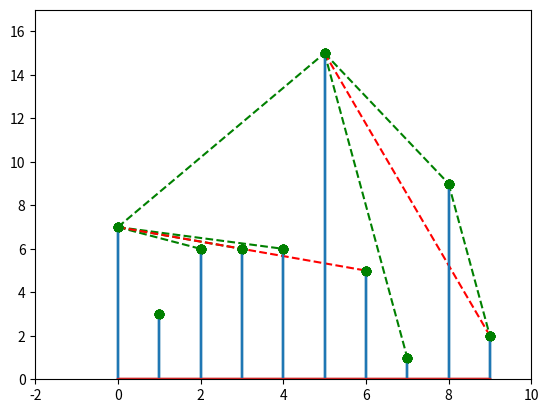

The matplotlib source for this figure:
from dataclasses import dataclass
import numpy as np
from matplotlib import pyplot as plt


# class Macaco:
#    def __init__(self, pos):
#        self.posicao = pos
#        # linha_de_visao: bool
#        pulos_realizados: int = 0
#    def pular(self, arvore_destino: int):
#        pass

# obi = Macaco(0)


@dataclass
class Floresta:
    arvores: list[int]


def coeficiente_angular(x: tuple[int], y: tuple[int], ponto1: int, ponto2: int) -> float:
    coeficiente = ((y[ponto1] - y[ponto2]) / (x[ponto1] - x[ponto2]))
    return coeficiente


def intercepto(x: tuple[int], y: tuple[int], ponto1: int, ponto2: int) -> int:
    return y[ponto1] - (x[ponto1] * coeficiente_angular(x, y, ponto1, ponto2))


def linha(x: tuple[int], y: tuple[int], ponto1: int, ponto2: int) -> tuple:
    inclinacao = coeficiente_angular(x, y, ponto1, ponto2)
    icepto = intercepto(x, y, ponto1, ponto2)
    x1 = np.linspace(ponto1, ponto2, abs(ponto1 - ponto2) + 1)
    y1 = np.array(inclinacao * x1 + icepto)
    return x1, y1


def desenhar_linha_de_visao(floresta: list[int], x1: list, y1: list, floresta_original: list, possivel: bool) -> None:
    if possivel:
        color = 'green'
    else:
        color = 'red'
    plt.plot(x1, y1, color=color, linestyle='--')
    desenhar_arvores(floresta_original)
    plt.xlim(-2, len(floresta))
    plt.ylim(0, max(floresta) + 2)
    plt.show()


def desenhar_arvores(floresta: list[int]) -> None:
    plt.stem(floresta, markerfmt='og', linefmt='-')
    plt.xlim(-2, len(floresta))
    plt.ylim(0, max(floresta) + 2)


def main():
    floresta = floresta_teste1
    x, y = list(zip(*enumerate(floresta.arvores)))
    ponto1 = 0
    ponto2 = 2
    contador = 0
    while len(y[ponto1:]) > 2:
        x1, y1 = linha(x, y, ponto1, ponto2)
        if not all(y[ponto1:ponto2 + 1] <= y1):
            print('Encontrei o melhor alvo')
            print(f'Saltei para a posição {ponto2 - 1}')
            desenhar_linha_de_visao(floresta.arvores, x1, y1, floresta_original=y, possivel=False)
            ponto1, ponto2 = ponto2 - 1, ponto2 + 1
            contador += 1
        else:
            print("Escolhendo um alvo... Eu consigo um salto melhor!")
            desenhar_linha_de_visao(floresta.arvores, x1, y1, floresta_original=y, possivel=True)
            ponto2 += 1
    else:
        contador += 1

    x1, y1 = linha(x, y, len(y) - 2, len(y) - 1)
    desenhar_linha_de_visao(floresta.arvores, x1, y1, floresta_original=y, possivel=True)
    print('Saltei para o final!')
    print(contador)


floresta_teste1 = Floresta([7, 3, 6, 6, 6, 15, 5, 1, 9, 2])
floresta_teste2 = Floresta([3, 4, 3])
floresta_teste3 = Floresta([3, 4, 3, 1])

if __name__ == main():
    main()
